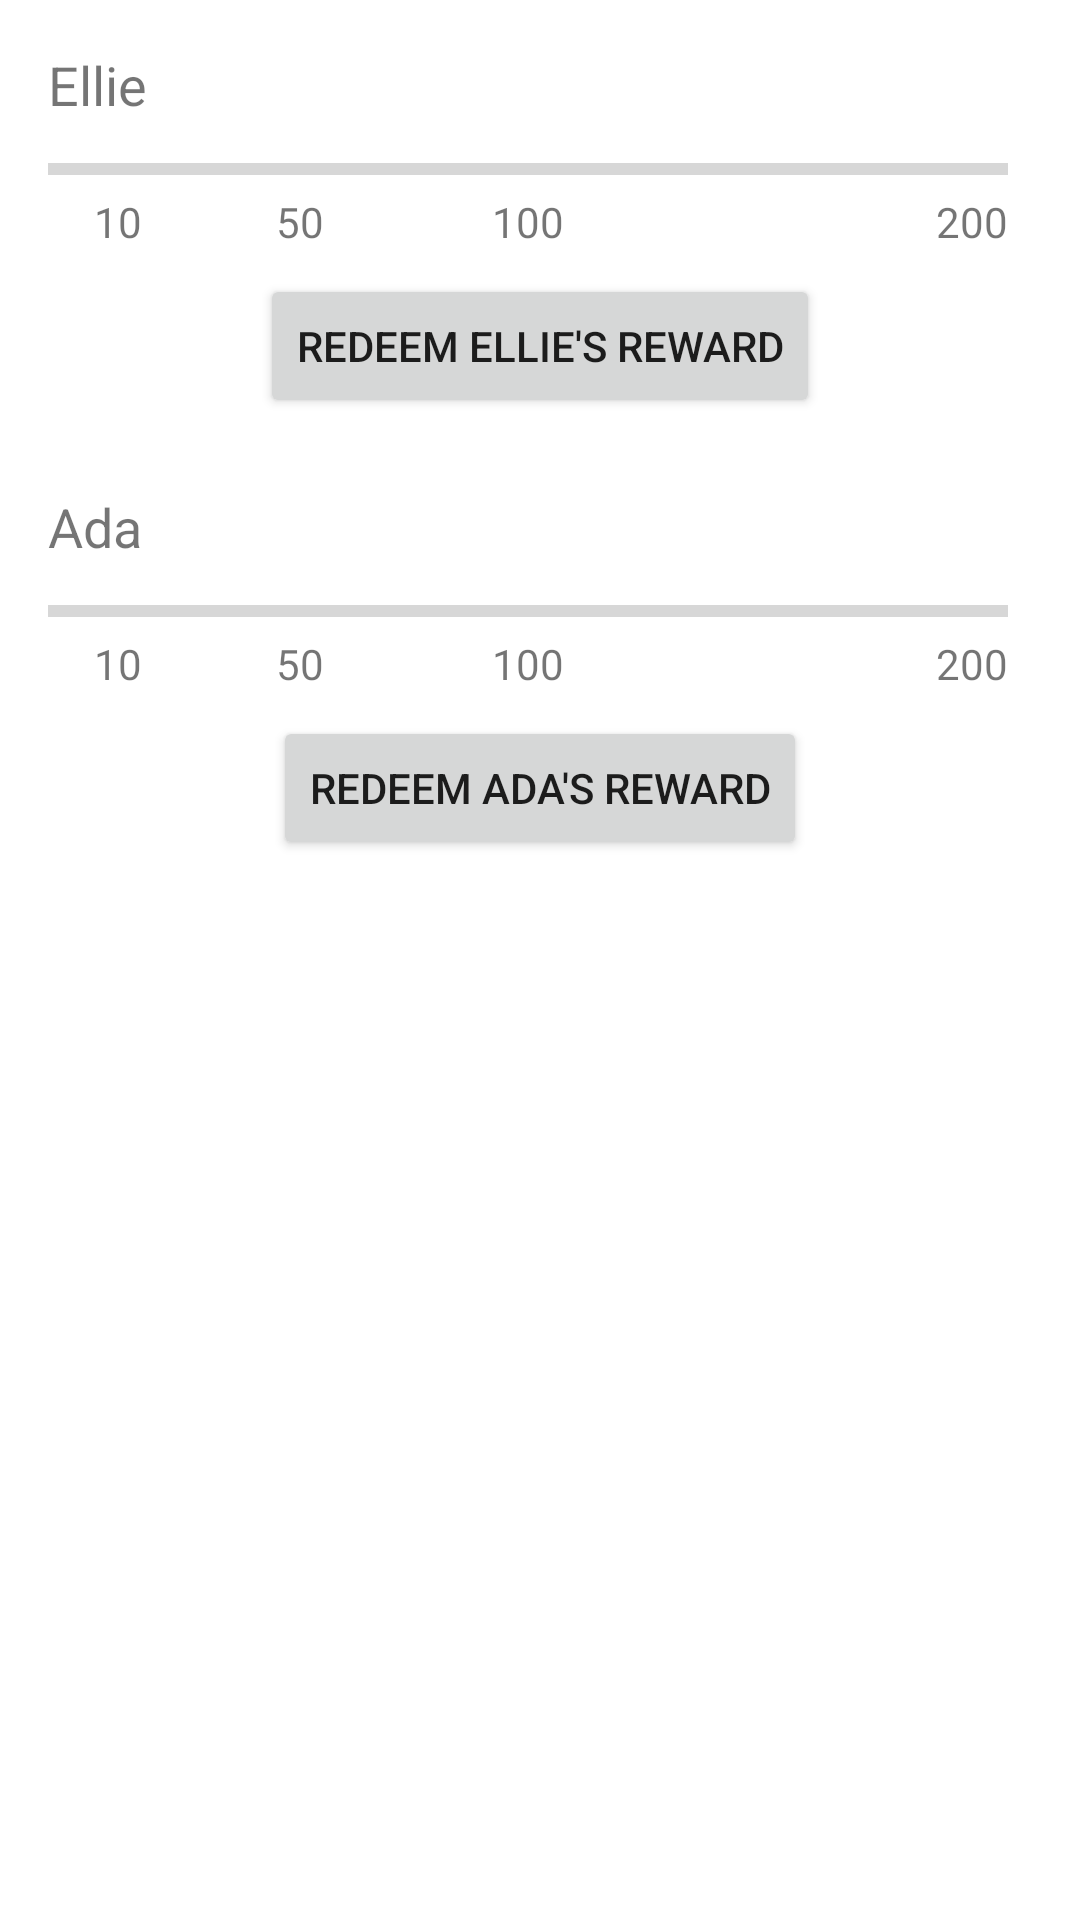

Write the Android layout XML for this screen, with the resource values it uses.
<!-- AndroidManifest.xml: application theme Theme.DailyVisualSchedule -->
<!-- res/layout/fragment_rewards.xml -->
<?xml version="1.0" encoding="utf-8"?>
<androidx.constraintlayout.widget.ConstraintLayout xmlns:android="http://schemas.android.com/apk/res/android"
    xmlns:app="http://schemas.android.com/apk/res-auto"
    xmlns:tools="http://schemas.android.com/tools"
    android:layout_width="match_parent"
    android:layout_height="match_parent"
    android:padding="16dp"
    tools:context=".ui.rewards.RewardsFragment">

    
    <TextView
        android:id="@+id/text_view_label_progress_1"
        android:layout_width="wrap_content"
        android:layout_height="wrap_content"
        android:text="Ellie" 
        android:textSize="18sp"
        app:layout_constraintStart_toStartOf="parent"
        app:layout_constraintTop_toTopOf="parent" />

    <ProgressBar
        android:id="@+id/progress_bar_1"
        style="?android:attr/progressBarStyleHorizontal"
        android:layout_width="0dp"
        android:layout_height="wrap_content"
        android:layout_marginTop="8dp"
        android:max="200"
        app:layout_constraintEnd_toStartOf="@+id/text_view_progress_1_value"
        app:layout_constraintStart_toStartOf="parent"
        app:layout_constraintTop_toBottomOf="@id/text_view_label_progress_1"
        tools:progress="75" />

    <TextView
        android:id="@+id/text_view_progress_1_value"
        android:layout_width="wrap_content"
        android:layout_height="wrap_content"
        android:layout_marginStart="8dp"
        android:textSize="16sp"
        app:layout_constraintBottom_toBottomOf="@id/progress_bar_1"
        app:layout_constraintEnd_toEndOf="parent"
        app:layout_constraintStart_toEndOf="@id/progress_bar_1"
        app:layout_constraintTop_toTopOf="@id/progress_bar_1"
        tools:text="75/200" />

    
    <ImageView
        android:id="@+id/image_view_star_1_10"
        android:layout_width="24dp"
        android:layout_height="24dp"
        android:src="@android:drawable/btn_star_big_on"
        android:visibility="gone"
        app:layout_constraintBottom_toTopOf="@id/text_view_milestone_1_10"
        app:layout_constraintStart_toStartOf="@id/text_view_milestone_1_10"
        app:layout_constraintEnd_toEndOf="@id/text_view_milestone_1_10"
        android:contentDescription="Reward 1 Milestone 10 achieved" />
    <TextView
        android:id="@+id/text_view_milestone_1_10"
        android:layout_width="wrap_content"
        android:layout_height="wrap_content"
        android:text="10"
        app:layout_constraintStart_toStartOf="@id/progress_bar_1"
        app:layout_constraintTop_toBottomOf="@id/progress_bar_1"
        app:layout_constraintHorizontal_bias="0.05" 
        app:layout_constraintEnd_toEndOf="@id/progress_bar_1"/>

    <ImageView
        android:id="@+id/image_view_star_1_50"
        android:layout_width="24dp"
        android:layout_height="24dp"
        android:src="@android:drawable/btn_star_big_on"
        android:visibility="gone"
        app:layout_constraintBottom_toTopOf="@id/text_view_milestone_1_50"
        app:layout_constraintStart_toStartOf="@id/text_view_milestone_1_50"
        app:layout_constraintEnd_toEndOf="@id/text_view_milestone_1_50"
        android:contentDescription="Reward 1 Milestone 50 achieved" />
    <TextView
        android:id="@+id/text_view_milestone_1_50"
        android:layout_width="wrap_content"
        android:layout_height="wrap_content"
        android:text="50"
        app:layout_constraintStart_toStartOf="@id/progress_bar_1"
        app:layout_constraintTop_toBottomOf="@id/progress_bar_1"
        app:layout_constraintHorizontal_bias="0.25" 
        app:layout_constraintEnd_toEndOf="@id/progress_bar_1"/>

    <ImageView
        android:id="@+id/image_view_star_1_100"
        android:layout_width="24dp"
        android:layout_height="24dp"
        android:src="@android:drawable/btn_star_big_on"
        android:visibility="gone"
        app:layout_constraintBottom_toTopOf="@id/text_view_milestone_1_100"
        app:layout_constraintStart_toStartOf="@id/text_view_milestone_1_100"
        app:layout_constraintEnd_toEndOf="@id/text_view_milestone_1_100"
        android:contentDescription="Reward 1 Milestone 100 achieved" />
    <TextView
        android:id="@+id/text_view_milestone_1_100"
        android:layout_width="wrap_content"
        android:layout_height="wrap_content"
        android:text="100"
        app:layout_constraintStart_toStartOf="@id/progress_bar_1"
        app:layout_constraintTop_toBottomOf="@id/progress_bar_1"
        app:layout_constraintHorizontal_bias="0.5" 
        app:layout_constraintEnd_toEndOf="@id/progress_bar_1"/>

    <ImageView
        android:id="@+id/image_view_star_1_200"
        android:layout_width="24dp"
        android:layout_height="24dp"
        android:src="@android:drawable/btn_star_big_on"
        android:visibility="gone"
        app:layout_constraintBottom_toTopOf="@id/text_view_milestone_1_200"
        app:layout_constraintStart_toStartOf="@id/text_view_milestone_1_200"
        app:layout_constraintEnd_toEndOf="@id/text_view_milestone_1_200"
        android:contentDescription="Reward 1 Milestone 200 achieved" />
    <TextView
        android:id="@+id/text_view_milestone_1_200"
        android:layout_width="wrap_content"
        android:layout_height="wrap_content"
        android:text="200"
        app:layout_constraintTop_toBottomOf="@id/progress_bar_1"
        app:layout_constraintEnd_toEndOf="@id/progress_bar_1" />

    <Button
        android:id="@+id/button_redeem_1"
        android:layout_width="wrap_content"
        android:layout_height="wrap_content"
        android:layout_marginTop="8dp"
        android:text="Redeem Ellie's Reward" 
        app:layout_constraintTop_toBottomOf="@id/text_view_milestone_1_100" 
        app:layout_constraintStart_toStartOf="parent"
        app:layout_constraintEnd_toEndOf="parent"/>


    
    <TextView
        android:id="@+id/text_view_label_progress_2"
        android:layout_width="wrap_content"
        android:layout_height="wrap_content"
        android:text="Ada" 
        android:textSize="18sp"
        android:layout_marginTop="24dp"
        app:layout_constraintStart_toStartOf="parent"
        app:layout_constraintTop_toBottomOf="@id/button_redeem_1" />

    <ProgressBar
        android:id="@+id/progress_bar_2"
        style="?android:attr/progressBarStyleHorizontal"
        android:layout_width="0dp"
        android:layout_height="wrap_content"
        android:layout_marginTop="8dp"
        android:max="200"
        app:layout_constraintEnd_toStartOf="@+id/text_view_progress_2_value"
        app:layout_constraintStart_toStartOf="parent"
        app:layout_constraintTop_toBottomOf="@id/text_view_label_progress_2"
        tools:progress="120" />

    <TextView
        android:id="@+id/text_view_progress_2_value"
        android:layout_width="wrap_content"
        android:layout_height="wrap_content"
        android:layout_marginStart="8dp"
        android:textSize="16sp"
        app:layout_constraintBottom_toBottomOf="@id/progress_bar_2"
        app:layout_constraintEnd_toEndOf="parent"
        app:layout_constraintStart_toEndOf="@id/progress_bar_2"
        app:layout_constraintTop_toTopOf="@id/progress_bar_2"
        tools:text="120/200" />

    
    <ImageView
        android:id="@+id/image_view_star_2_10"
        android:layout_width="24dp"
        android:layout_height="24dp"
        android:src="@android:drawable/btn_star_big_on"
        android:visibility="gone"
        app:layout_constraintBottom_toTopOf="@id/text_view_milestone_2_10"
        app:layout_constraintStart_toStartOf="@id/text_view_milestone_2_10"
        app:layout_constraintEnd_toEndOf="@id/text_view_milestone_2_10"
        android:contentDescription="Reward 2 Milestone 10 achieved" />
    <TextView
        android:id="@+id/text_view_milestone_2_10"
        android:layout_width="wrap_content"
        android:layout_height="wrap_content"
        android:text="10"
        app:layout_constraintStart_toStartOf="@id/progress_bar_2"
        app:layout_constraintTop_toBottomOf="@id/progress_bar_2"
        app:layout_constraintHorizontal_bias="0.05" 
        app:layout_constraintEnd_toEndOf="@id/progress_bar_2"/>

    <ImageView
        android:id="@+id/image_view_star_2_50"
        android:layout_width="24dp"
        android:layout_height="24dp"
        android:src="@android:drawable/btn_star_big_on"
        android:visibility="gone"
        app:layout_constraintBottom_toTopOf="@id/text_view_milestone_2_50"
        app:layout_constraintStart_toStartOf="@id/text_view_milestone_2_50"
        app:layout_constraintEnd_toEndOf="@id/text_view_milestone_2_50"
        android:contentDescription="Reward 2 Milestone 50 achieved" />
    <TextView
        android:id="@+id/text_view_milestone_2_50"
        android:layout_width="wrap_content"
        android:layout_height="wrap_content"
        android:text="50"
        app:layout_constraintStart_toStartOf="@id/progress_bar_2"
        app:layout_constraintTop_toBottomOf="@id/progress_bar_2"
        app:layout_constraintHorizontal_bias="0.25" 
        app:layout_constraintEnd_toEndOf="@id/progress_bar_2"/>

    <ImageView
        android:id="@+id/image_view_star_2_100"
        android:layout_width="24dp"
        android:layout_height="24dp"
        android:src="@android:drawable/btn_star_big_on"
        android:visibility="gone"
        app:layout_constraintBottom_toTopOf="@id/text_view_milestone_2_100"
        app:layout_constraintStart_toStartOf="@id/text_view_milestone_2_100"
        app:layout_constraintEnd_toEndOf="@id/text_view_milestone_2_100"
        android:contentDescription="Reward 2 Milestone 100 achieved" />
    <TextView
        android:id="@+id/text_view_milestone_2_100"
        android:layout_width="wrap_content"
        android:layout_height="wrap_content"
        android:text="100"
        app:layout_constraintStart_toStartOf="@id/progress_bar_2"
        app:layout_constraintTop_toBottomOf="@id/progress_bar_2"
        app:layout_constraintHorizontal_bias="0.5" 
        app:layout_constraintEnd_toEndOf="@id/progress_bar_2"/>

    <ImageView
        android:id="@+id/image_view_star_2_200"
        android:layout_width="24dp"
        android:layout_height="24dp"
        android:src="@android:drawable/btn_star_big_on"
        android:visibility="gone"
        app:layout_constraintBottom_toTopOf="@id/text_view_milestone_2_200"
        app:layout_constraintStart_toStartOf="@id/text_view_milestone_2_200"
        app:layout_constraintEnd_toEndOf="@id/text_view_milestone_2_200"
        android:contentDescription="Reward 2 Milestone 200 achieved" />
    <TextView
        android:id="@+id/text_view_milestone_2_200"
        android:layout_width="wrap_content"
        android:layout_height="wrap_content"
        android:text="200"
        app:layout_constraintTop_toBottomOf="@id/progress_bar_2"
        app:layout_constraintEnd_toEndOf="@id/progress_bar_2" />

    <Button
        android:id="@+id/button_redeem_2"
        android:layout_width="wrap_content"
        android:layout_height="wrap_content"
        android:layout_marginTop="8dp"
        android:text="Redeem Ada's Reward" 
        app:layout_constraintTop_toBottomOf="@id/text_view_milestone_2_100" 
        app:layout_constraintStart_toStartOf="parent"
        app:layout_constraintEnd_toEndOf="parent"/>

</androidx.constraintlayout.widget.ConstraintLayout>
<!-- resources referenced by this layout -->
<resources>
  <style name="Theme.DailyVisualSchedule" parent="Theme.MaterialComponents.DayNight.DarkActionBar">
          
          <item name="colorPrimary">@color/purple_500</item>
          <item name="colorPrimaryVariant">@color/purple_700</item>
          <item name="colorOnPrimary">@color/white</item>
          
          <item name="colorSecondary">@color/teal_200</item>
          <item name="colorSecondaryVariant">@color/teal_700</item>
          <item name="colorOnSecondary">@color/black</item>
          
          <item name="android:statusBarColor">?attr/colorPrimaryVariant</item>
          
      </style>
  <!-- not gathered from this repository: default colours our renderer supplied (Android Studio template values) -->
  <color name="purple_500">#FF6200EE</color>
  <color name="purple_700">#FF3700B3</color>
  <color name="teal_200">#FF03DAC5</color>
  <color name="teal_700">#FF018786</color>
  <color name="black">#FF000000</color>
  <color name="white">#FFFFFFFF</color>
</resources>
